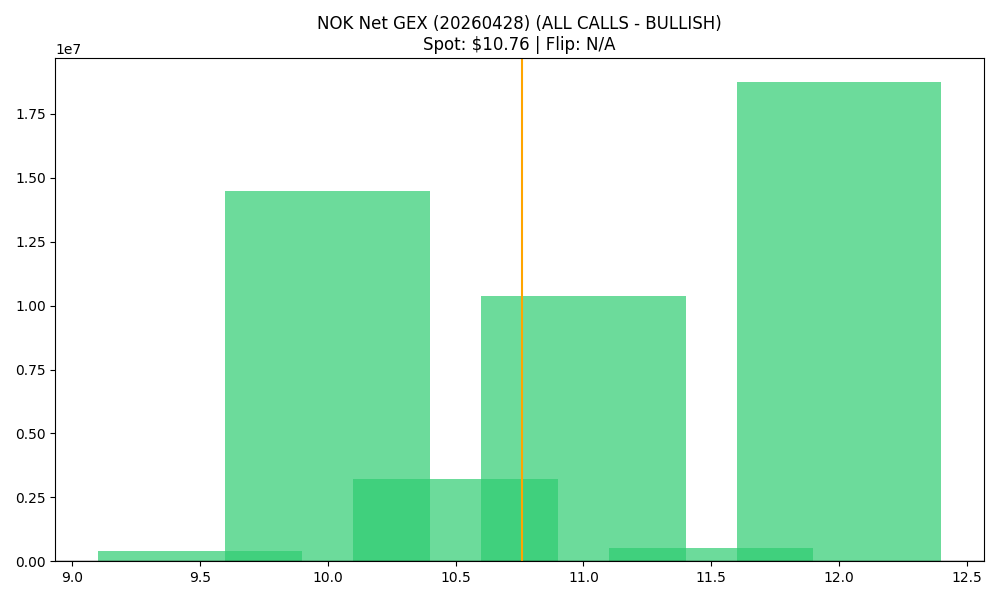

The table this chart was drawn from, first rows:
strike, call_gex, put_gex, call_dex, put_dex, net_greek_delta, net_gex
9.5, 1034613, 650549, 4770441, -414380, 0.5304, 384064
10.0, 17997656, 3512810, 44678516, -2921064, 0.5424, 14484847
10.5, 4938127, 1724996, 9692515, -1985920, 0.344, 3213131
11.0, 13304285, 2939045, 18408883, -5197794, 0.2388, 10365240
11.5, 592884, 72170, 572372, -231402, 0.1205, 520714
12.0, 18831401, 83745, 20719324, -370324, 0.1944, 18747657
